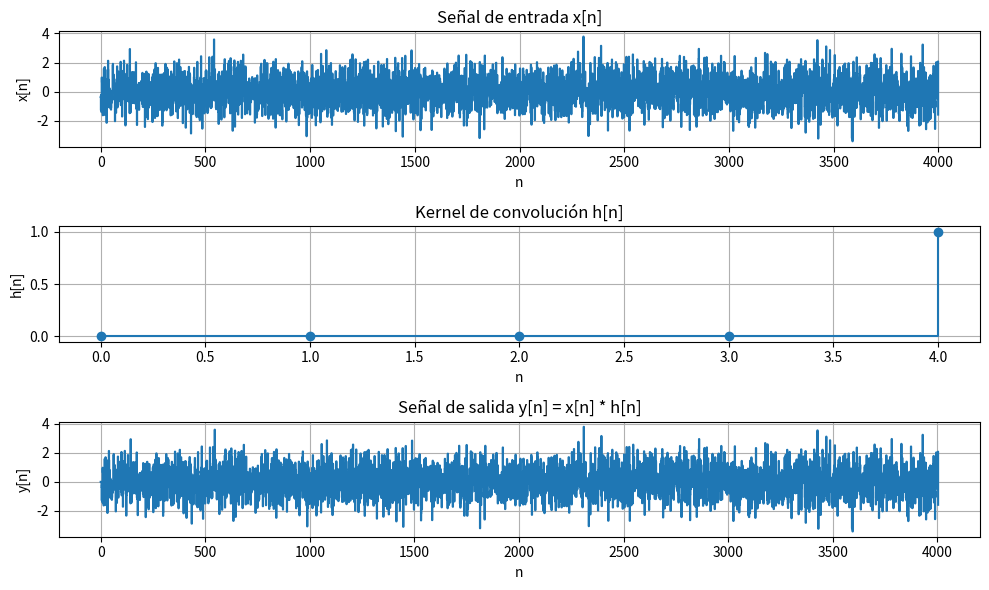

This chart was generated by the following Python code:
import numpy as np
import matplotlib.pyplot as plt

# Parámetro para el número de iteraciones
n_iterations = 4000

# Vectores de entrada
x = np.random.randn(n_iterations)    # Señal de entrada aleatoria
h = np.array([0, 0, 0, 0, 1])        # Kernel para la convolución

# Convolución de los vectores
y = np.convolve(x, h)

# Crear una figura
plt.figure(figsize=(10, 6))

# Graficar la señal de entrada x
plt.subplot(3, 1, 1)
plt.plot(x, drawstyle='steps-post')
plt.title('Señal de entrada x[n]')
plt.xlabel('n')
plt.ylabel('x[n]')
plt.grid()

# Graficar la señal de entrada h (con delay)
plt.subplot(3, 1, 2)
plt.plot(h, drawstyle='steps-post', marker='o')
plt.title('Kernel de convolución h[n]')
plt.xlabel('n')
plt.ylabel('h[n]')
plt.grid()

# Graficar la señal de salida y
plt.subplot(3, 1, 3)
plt.plot(y, drawstyle='steps-post')
plt.title('Señal de salida y[n] = x[n] * h[n]')
plt.xlabel('n')
plt.ylabel('y[n]')
plt.grid()

# Mostrar la gráfica
plt.tight_layout()
plt.show()
